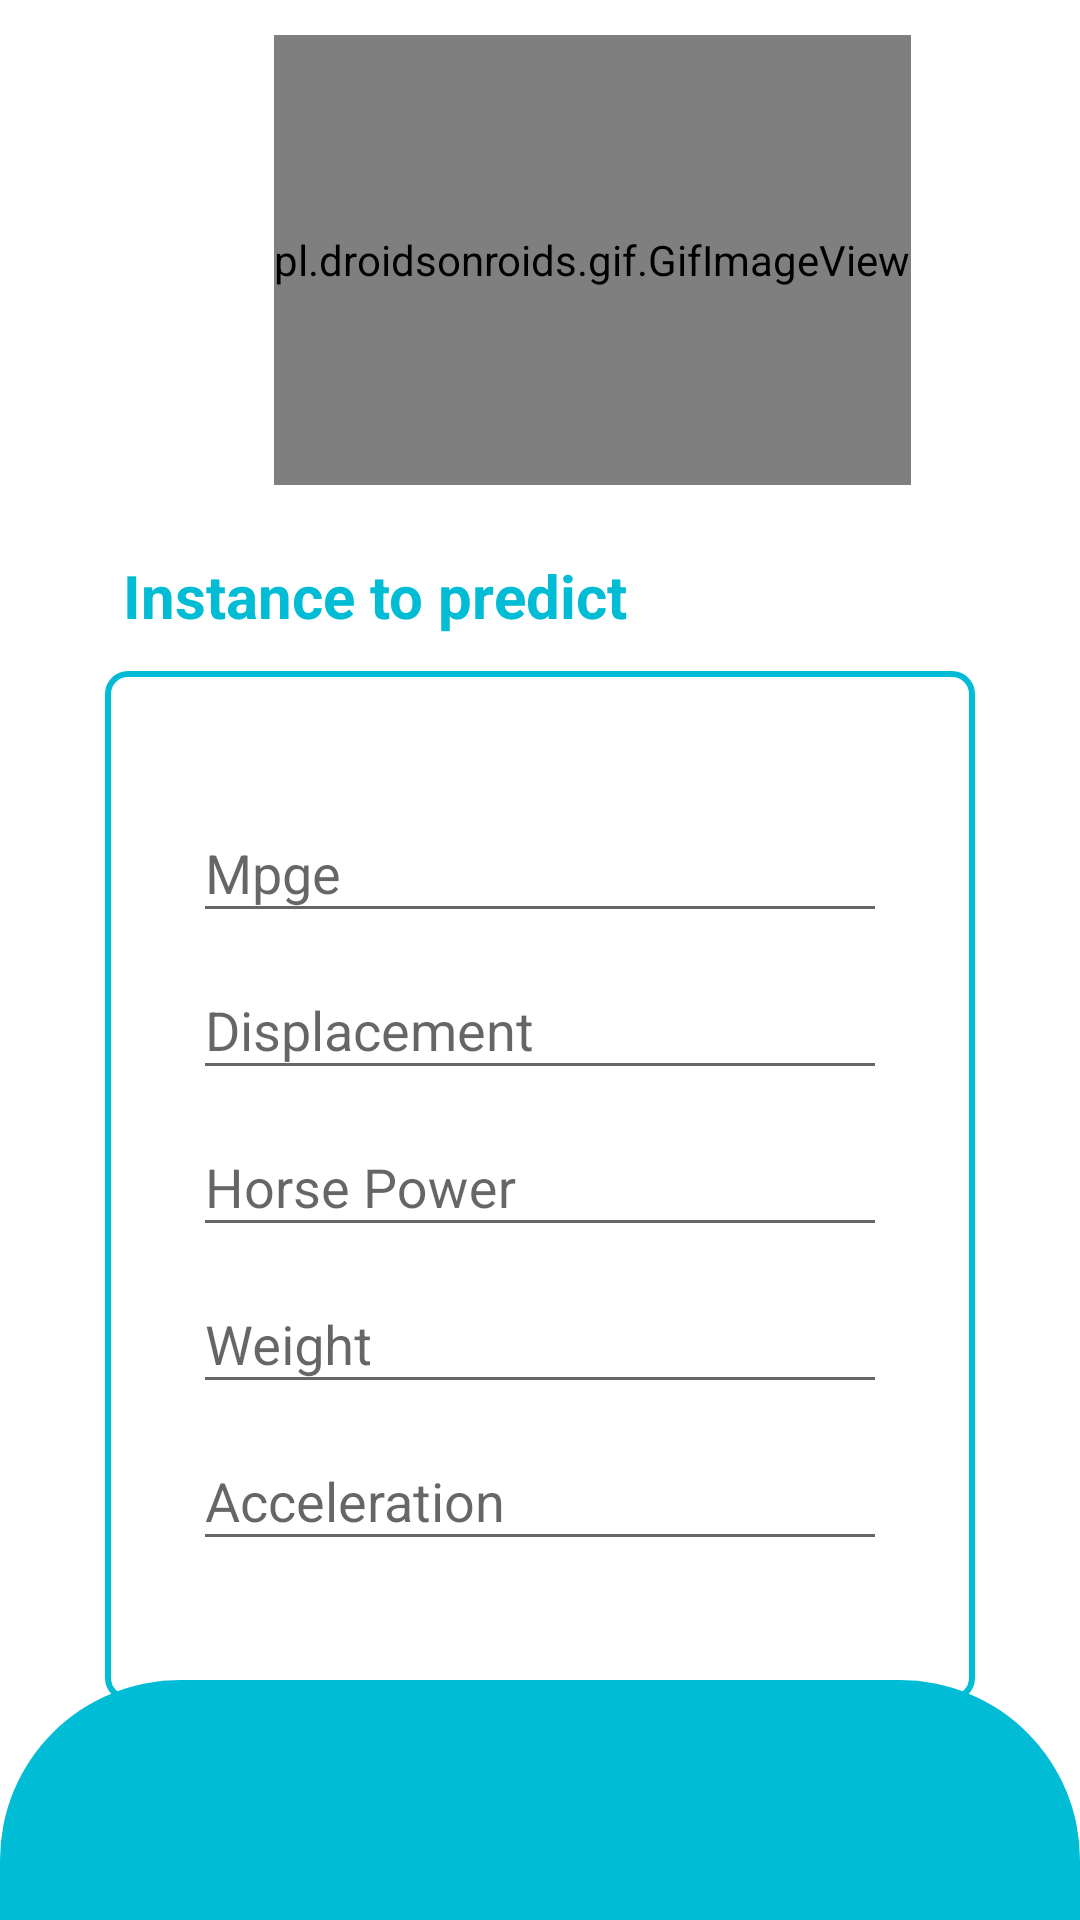

Reconstruct the res/layout file that produces this screen, plus the resources it refers to.
<!-- AndroidManifest.xml: activity theme AppTheme.MainActivity -->
<!-- res/layout/activity_main.xml -->
<?xml version="1.0" encoding="utf-8"?>
<RelativeLayout xmlns:android="http://schemas.android.com/apk/res/android"
    xmlns:app="http://schemas.android.com/apk/res-auto"
    xmlns:tools="http://schemas.android.com/tools"
    android:layout_width="match_parent"
    android:layout_height="match_parent"
    android:background="#ffff"
    android:orientation="vertical"
    tools:context=".MainActivity">

    <LinearLayout
        android:id="@+id/contentLayout"
        android:layout_width="match_parent"
        android:layout_height="wrap_content"
        android:layout_gravity="center"
        android:gravity="center"
        android:layout_marginBottom="4mm"
        android:paddingLeft="6mm"
        android:paddingTop="2mm">

        <pl.droidsonroids.gif.GifImageView
            android:layout_width="wrap_content"
            android:layout_height="150dp"
            android:src="@drawable/car" />

    </LinearLayout>

    <LinearLayout
        android:layout_width="match_parent"
        android:layout_height="wrap_content"
        android:layout_below="@+id/contentLayout"
        android:paddingHorizontal="6mm"
        android:orientation="vertical"
        >
        <TextView
            android:layout_width="match_parent"
            android:layout_height="wrap_content"
            android:layout_marginBottom="2mm"
            android:layout_marginLeft="1mm"
            android:textColor="@color/blue"
            android:textStyle="bold"
            android:textSize="60px"
            android:text="Instance to predict"/>
        <RelativeLayout
            android:orientation="vertical"
            android:layout_width="match_parent"
            android:layout_height="wrap_content"
            android:background="@drawable/bordered_background"
            android:paddingHorizontal="5mm"
            android:paddingTop="6mm"
            android:paddingBottom="8mm"
            >

            <LinearLayout
                android:id="@+id/linearLayout"
                android:layout_width="match_parent"
                android:layout_height="wrap_content"
                android:orientation="vertical">

                <com.google.android.material.textfield.TextInputLayout
                    android:layout_width="match_parent"
                    android:layout_height="wrap_content"
                    app:hintTextColor="@color/blue"
                    app:cursorColor="@color/blue">

                    <com.google.android.material.textfield.TextInputEditText
                        android:id="@+id/editTextNumberSignedMpg"
                        android:layout_width="match_parent"
                        android:layout_height="wrap_content"
                        android:hint="Mpge"
                        android:inputType="number" />

                </com.google.android.material.textfield.TextInputLayout>

                <com.google.android.material.textfield.TextInputLayout
                    android:layout_width="match_parent"
                    android:layout_height="wrap_content"
                    app:hintTextColor="@color/blue"
                    app:cursorColor="@color/blue">

                    <com.google.android.material.textfield.TextInputEditText
                        android:id="@+id/editTextNumberSignedDisp"
                        android:layout_width="match_parent"
                        android:layout_height="wrap_content"
                        android:hint="Displacement"
                        android:inputType="number" />
                </com.google.android.material.textfield.TextInputLayout>

                <com.google.android.material.textfield.TextInputLayout
                    android:layout_width="match_parent"
                    android:layout_height="wrap_content"
                    app:hintTextColor="@color/blue"
                    app:cursorColor="@color/blue">

                    <com.google.android.material.textfield.TextInputEditText
                       android:id="@+id/editTextNumberSignedHorse"
                        android:layout_width="match_parent"
                        android:layout_height="wrap_content"
                        android:hint="Horse Power"
                        android:inputType="number" />
                </com.google.android.material.textfield.TextInputLayout>

                <com.google.android.material.textfield.TextInputLayout
                    android:layout_width="match_parent"
                    android:layout_height="wrap_content"
                    app:hintTextColor="@color/blue"
                    app:cursorColor="@color/blue">

                    <com.google.android.material.textfield.TextInputEditText
                        android:id="@+id/editTextNumberSignedWei"
                        android:layout_width="match_parent"
                        android:layout_height="wrap_content"
                        android:hint="Weight"
                        android:inputType="number" />
                </com.google.android.material.textfield.TextInputLayout>

                <com.google.android.material.textfield.TextInputLayout
                    android:layout_width="match_parent"
                    android:layout_height="wrap_content"
                    app:hintTextColor="@color/blue"
                    app:cursorColor="@color/blue">

                    <com.google.android.material.textfield.TextInputEditText
                        android:id="@+id/editTextNumberSignedAcc"
                        android:layout_width="match_parent"
                        android:layout_height="wrap_content"
                        android:hint="Acceleration"
                        android:inputType="number" />
                </com.google.android.material.textfield.TextInputLayout>

            </LinearLayout>



        </RelativeLayout>

        <LinearLayout
            android:layout_width="match_parent"
            android:layout_height="wrap_content"
            android:layout_gravity="center"
            android:gravity="center"
            android:layout_marginTop="3mm">

            <Button
                android:id="@+id/mlAlgoBtn"
                android:layout_width="match_parent"
                android:layout_height="wrap_content"
                android:text="ML Algorithm"
                android:layout_gravity="center"
                android:gravity="center"
                android:textColor="@color/white"
                android:textStyle="bold"
                android:textSize="50px"
                android:paddingVertical="2mm"
                android:background="@drawable/button_selector"/>
        </LinearLayout>
    </LinearLayout>

    <LinearLayout
        android:id="@+id/buttonLayout"
        android:layout_width="match_parent"
        android:layout_height="80dp"
        android:gravity="center"
        android:background="@drawable/rounded_background"
        android:layout_alignParentBottom="true">

        <Button
            android:id="@+id/add"
            android:layout_width="wrap_content"
            android:layout_height="wrap_content"
            android:text="Add Data"
            android:layout_gravity="center"
            android:gravity="center"
            android:textColor="@color/blue"
            android:textFontWeight="500"
            android:textSize="40px"
            android:paddingVertical="2mm"
            android:paddingHorizontal="6mm"
            android:layout_marginRight="30dp"
            android:background="@drawable/add_or_view_data_button_selector"/>

        <Button
            android:id="@+id/recyclerButton"
            android:layout_width="wrap_content"
            android:layout_height="wrap_content"
            android:textFontWeight="500"
            android:layout_gravity="center"
            android:gravity="center"
            android:textColor="@color/blue"
            android:textSize="40px"
            android:paddingVertical="2mm"
            android:paddingHorizontal="6mm"
            android:text="View Data"
            android:background="@drawable/add_or_view_data_button_selector"/>

    </LinearLayout>

</RelativeLayout>
<!-- resources referenced by this layout -->
<resources>
  <color name="blue">#00BCD4</color>
  <color name="white">#EDFDFF</color>
  <!-- drawable add_or_view_data_button_selector (drawable) -->
  <?xml version="1.0" encoding="utf-8"?>
  <selector xmlns:android="http://schemas.android.com/apk/res/android">
  
  
          <item android:drawable="@drawable/submit_instance_button_bg_pressed" android:state_pressed="true" />
          <item android:drawable="@drawable/submit_instance_button_bg_hovered" android:state_focused="true" />
          <item android:drawable="@drawable/border_radius" />
  
  
  </selector>
  <!-- drawable bordered_background (drawable) -->
  <shape xmlns:android="http://schemas.android.com/apk/res/android">
      <solid android:color="@android:color/transparent" />
      <corners android:radius="20px"/>
      <stroke
          android:color="@color/blue"
          android:width="2dp" /> 
  </shape>
  <!-- drawable button_selector (drawable) -->
  <?xml version="1.0" encoding="utf-8"?>
  <selector xmlns:android="http://schemas.android.com/apk/res/android">
  
          <item android:drawable="@drawable/submit_instance_button_bg_pressed" android:state_pressed="true" />
          <item android:drawable="@drawable/submit_instance_button_bg_hovered" android:state_focused="true" />
          <item android:drawable="@drawable/submit_instance_button_bg" />
  
  </selector>
  <!-- drawable rounded_background (drawable) -->
  <?xml version="1.0" encoding="utf-8"?>
  <shape xmlns:android="http://schemas.android.com/apk/res/android">
      <solid android:color="#00BCD4" /> 
      <corners android:topLeftRadius="60dp" android:topRightRadius="60dp" /> 
  </shape>
  <style name="AppTheme.MainActivity" parent="Theme.AppCompat.Light.NoActionBar">
          <item name="android:statusBarColor">@color/white</item>
          <item name="android:windowLightStatusBar">true</item>
          <item name="android:textAllCaps">false</item>
      </style>
  <!-- drawable submit_instance_button_bg_hovered (drawable) -->
  <?xml version="1.0" encoding="utf-8"?>
  <shape xmlns:android="http://schemas.android.com/apk/res/android">
      <solid android:color="@color/blue_2" />
      <corners android:radius="10dp"  />
  </shape>
  <!-- drawable submit_instance_button_bg (drawable) -->
  <?xml version="1.0" encoding="utf-8"?>
  <shape xmlns:android="http://schemas.android.com/apk/res/android">
      <solid android:color="@color/blue" />
      <corners android:radius="10dp"  />
  </shape>
  <color name="blue_2">#057585</color>
</resources>
